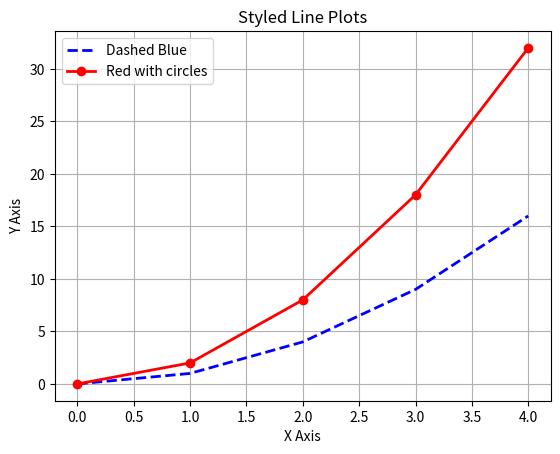

Recreate this plot in Python.
# matplotlib_styles.py
# ===================================================
# This file demonstrates how to customize line styles, colors, and markers.

import matplotlib.pyplot as plt

# Sample data
x = [0, 1, 2, 3, 4]
y1 = [0, 1, 4, 9, 16]
y2 = [0, 2, 8, 18, 32]

# ---------------------------
# 1. Line color and style
plt.plot(x, y1, color='blue', linestyle='--', linewidth=2, label='Dashed Blue')

# ---------------------------
# 2. Adding markers
plt.plot(x, y2, color='red', marker='o', linestyle='-', linewidth=2, label='Red with circles')

# ---------------------------
# 3. Add labels, legend, and grid
plt.title("Styled Line Plots")
plt.xlabel("X Axis")
plt.ylabel("Y Axis")
plt.legend()
plt.grid(True)
plt.show()
